Run: headless pygame with SDL's dummy video driver; simulated clock (each Clock.tick advances the game by its frame time, no real sleeping); random seed 0; keys injected as events and as key.get_pressed() state; no mouse input.
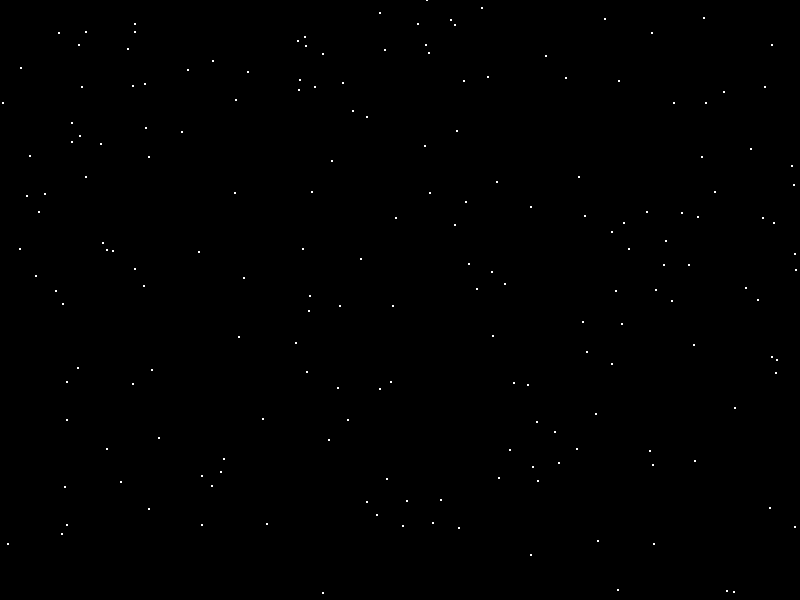
Frame 1 of 4 · flips 1–60 · no input
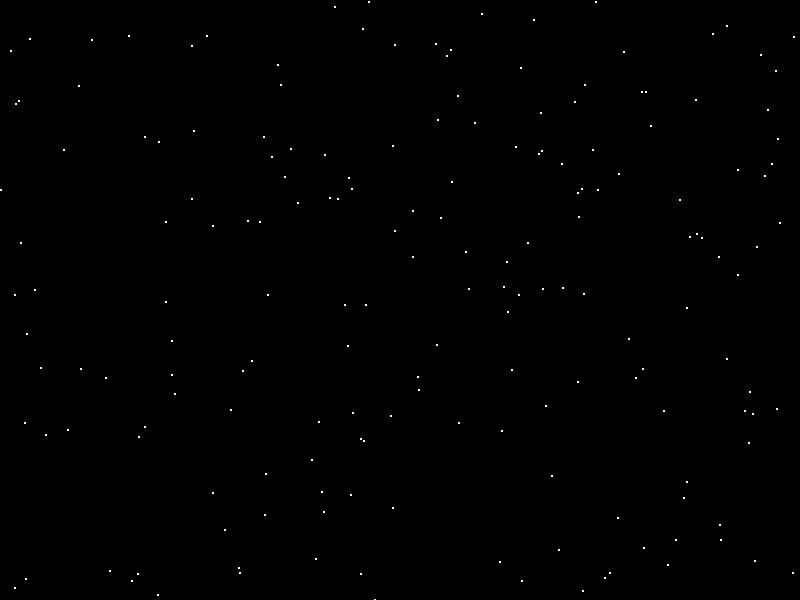
Frame 2 of 4 · flips 61–180 · tapped SPACE, RETURN · held RIGHT (→), D
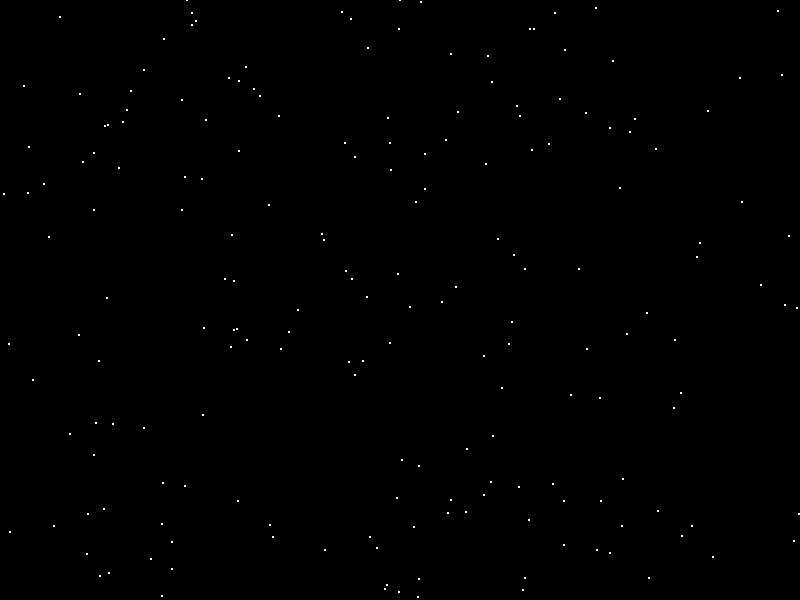
Frame 3 of 4 · flips 181–300 · held DOWN (↓), S
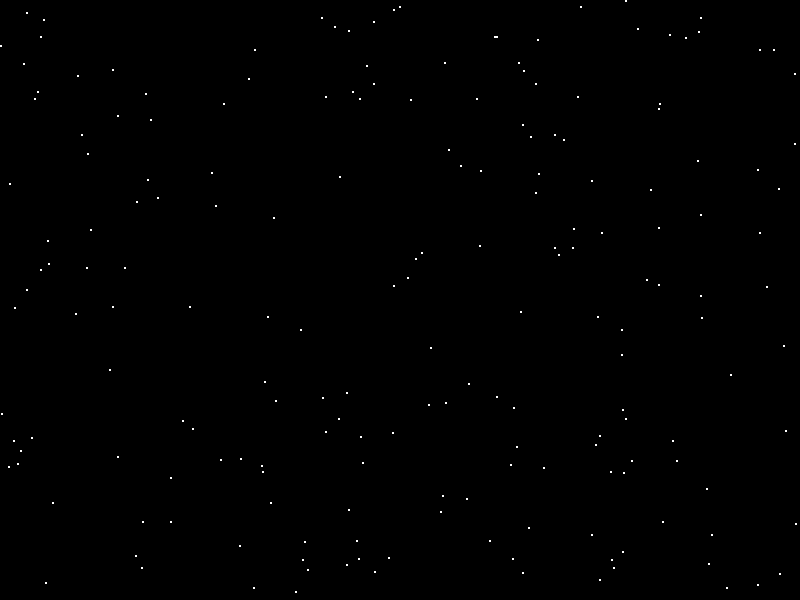
Frame 4 of 4 · flips 301–420 · held LEFT (←), A, UP (↑), W

The pygame program that drew these frames:

# importing
import pygame
import random
 
# Initialize 
pygame.init()
 
BLACK = [0, 0, 0]
WHITE = [255, 255, 255]
 
# Set the height and width of the screen
SIZE = [800, 600]
 
screen = pygame.display.set_mode(SIZE)
pygame.display.set_caption("Snow Animation")
 

snow_list = []
 
# Loop 50 times and add a snow flake in a random x,y position
for i in range(200):
    x = random.randrange(0, 800)
    y = random.randrange(0, 600)
    snow_list.append([x, y])
 
clock = pygame.time.Clock()
 

done = False
while not done:
 
    for event in pygame.event.get():  
        if event.type == pygame.QUIT:  
            done = True   
 
    
    screen.fill(BLACK)
 
    
    for i in range(len(snow_list)):
 
        
        pygame.draw.circle(screen, WHITE, snow_list[i], 1)
 
        
        snow_list[i][1] += 10
 
        
        if snow_list[i][1] > 600:
            
            y = random.randrange(-50, -10)
            snow_list[i][1] = y
            
            x = random.randrange(0, 800)
            snow_list[i][0] = x
 
    
    pygame.display.flip()
    clock.tick(20)
 

pygame.quit()
